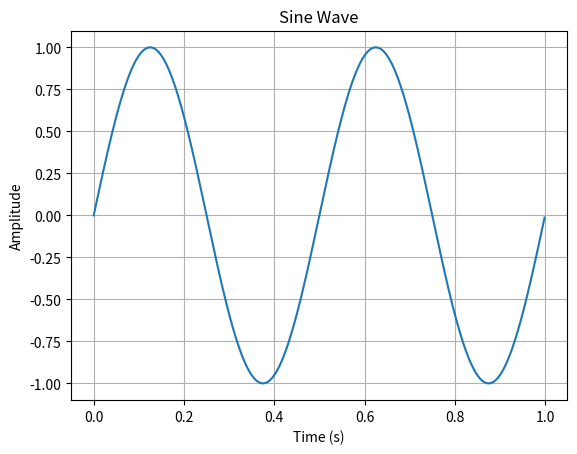

Reproduce this figure in Python.
import numpy as np
import matplotlib.pyplot as plt

# Define the parameters
amplitude = 1
frequency = 2  # in Hz
duration = 1  # in seconds
sampling_rate = 1000  # in samples per second

# Generate the time vector
t = np.arange(0, duration, 1 / sampling_rate)

# Generate the sine wave
sin_wave = amplitude * np.sin(2 * np.pi * frequency * t)

# Plot the sine wave
plt.plot(t, sin_wave)
plt.xlabel('Time (s)')
plt.ylabel('Amplitude')
plt.title('Sine Wave')
plt.grid(True)
plt.show()

